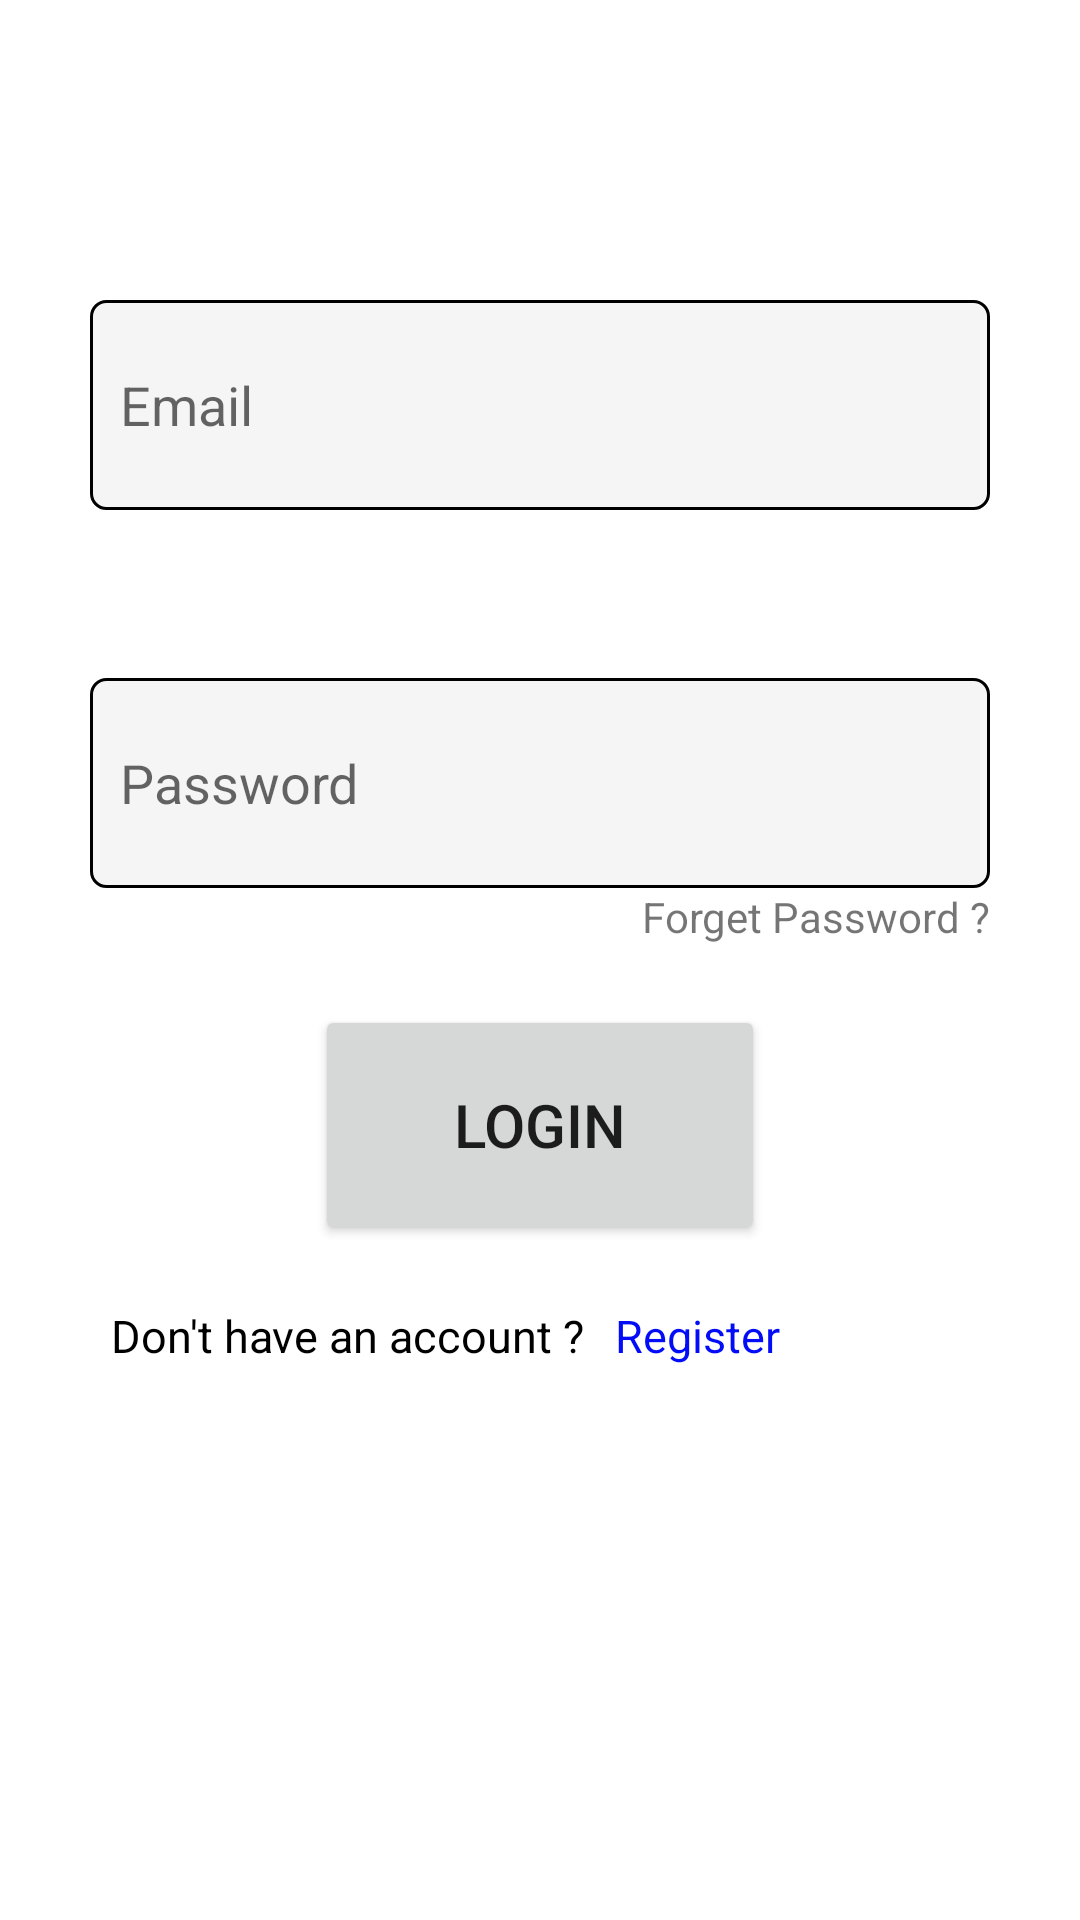

Produce the Android XML layout that renders to this screen, including the resource entries it uses.
<!-- AndroidManifest.xml: application theme Theme.Hunger2U -->
<!-- res/layout/activity_main.xml -->
<?xml version="1.0" encoding="utf-8"?>
<androidx.constraintlayout.widget.ConstraintLayout xmlns:android="http://schemas.android.com/apk/res/android"
    xmlns:app="http://schemas.android.com/apk/res-auto"
    xmlns:tools="http://schemas.android.com/tools"
    android:layout_width="match_parent"
    android:layout_height="match_parent"
    tools:context=".MainActivity">

    <EditText
        android:id="@+id/etMEmail"
        android:background="@drawable/et_1"
        android:paddingLeft="10dp"
        android:paddingRight="10dp"
        android:layout_width="match_parent"
        android:layout_height="70dp"
        android:layout_marginStart="30dp"
        android:layout_marginTop="100dp"
        android:layout_marginEnd="30dp"
        android:ems="10"
        android:hint="Email"
        android:inputType="textPersonName"
        app:layout_constraintEnd_toEndOf="parent"
        app:layout_constraintStart_toStartOf="parent"
        app:layout_constraintTop_toTopOf="parent"
        tools:ignore="TouchTargetSizeCheck" />

    <EditText
        android:id="@+id/etMPassword"
        android:paddingLeft="10dp"
        android:paddingRight="10dp"
        android:background="@drawable/et_1"
        android:layout_width="match_parent"
        android:layout_height="70dp"
        android:layout_marginStart="30dp"
        android:layout_marginTop="56dp"
        android:layout_marginEnd="30dp"
        android:ems="10"
        android:hint="Password"
        android:inputType="textPassword"
        app:layout_constraintEnd_toEndOf="parent"
        app:layout_constraintHorizontal_bias="0.503"
        app:layout_constraintStart_toStartOf="parent"
        app:layout_constraintTop_toBottomOf="@+id/etMEmail" />

    <Button
        android:id="@+id/bMLogin"
        android:layout_width="150dp"
        android:layout_height="80dp"
        android:layout_marginTop="20dp"
        android:text="Login"
        android:textSize="20dp"
        app:layout_constraintEnd_toEndOf="parent"
        app:layout_constraintStart_toStartOf="parent"
        app:layout_constraintTop_toBottomOf="@+id/tvMForgetPassword" />

    <TextView
        android:id="@+id/tvMText1"
        android:layout_width="wrap_content"
        android:layout_height="wrap_content"
        android:layout_marginTop="20dp"
        android:layout_marginEnd="10dp"
        android:textColor="@color/black"
        android:textSize="15dp"
        android:text="Don't have an account ?"
        app:layout_constraintEnd_toStartOf="@+id/tvMSignUp"
        app:layout_constraintTop_toBottomOf="@+id/bMLogin" />

    <TextView
        android:id="@+id/tvMSignUp"
        android:layout_width="wrap_content"
        android:layout_height="wrap_content"
        android:layout_marginTop="20dp"
        android:layout_marginEnd="100dp"
        android:text="Register"
        android:textColor="@color/blue"
        android:textSize="15dp"
        app:layout_constraintEnd_toEndOf="parent"
        app:layout_constraintTop_toBottomOf="@+id/bMLogin" />

    <TextView
        android:id="@+id/tvMForgetPassword"
        android:layout_width="wrap_content"
        android:layout_height="wrap_content"
        android:layout_marginEnd="30dp"
        android:text="Forget Password ?"
        app:layout_constraintEnd_toEndOf="parent"
        app:layout_constraintTop_toBottomOf="@+id/etMPassword" />
</androidx.constraintlayout.widget.ConstraintLayout>
<!-- resources referenced by this layout -->
<resources>
  <color name="black">#FF000000</color>
  <color name="blue">#020CF6</color>
  <!-- drawable et_1 (drawable-v24) -->
  <?xml version="1.0" encoding="utf-8"?>
  <shape xmlns:android="http://schemas.android.com/apk/res/android"
      android:shape="rectangle">
      <solid android:color="@color/lightgrey"/>
      <stroke android:width="1dp"
          android:color="@color/black"/>
      <corners android:radius="5dp"/>
  </shape>
  <style name="Theme.Hunger2U" parent="Theme.MaterialComponents.DayNight.DarkActionBar">
          
          <item name="colorPrimary">@color/highlightblue</item>
          <item name="colorPrimaryVariant">@color/highlightblue</item>
          <item name="colorOnPrimary">@color/black</item>
          
          <item name="colorSecondary">@color/teal_200</item>
          <item name="colorSecondaryVariant">@color/teal_700</item>
          <item name="colorOnSecondary">@color/black</item>
          
          <item name="android:statusBarColor" tools:targetApi="l">?attr/colorPrimaryVariant</item>
          
      </style>
  <color name="lightgrey">#F5F5F5</color>
  <color name="highlightblue">#B6EBF2</color>
  <color name="teal_200">#FF03DAC5</color>
  <color name="teal_700">#FF018786</color>
</resources>
